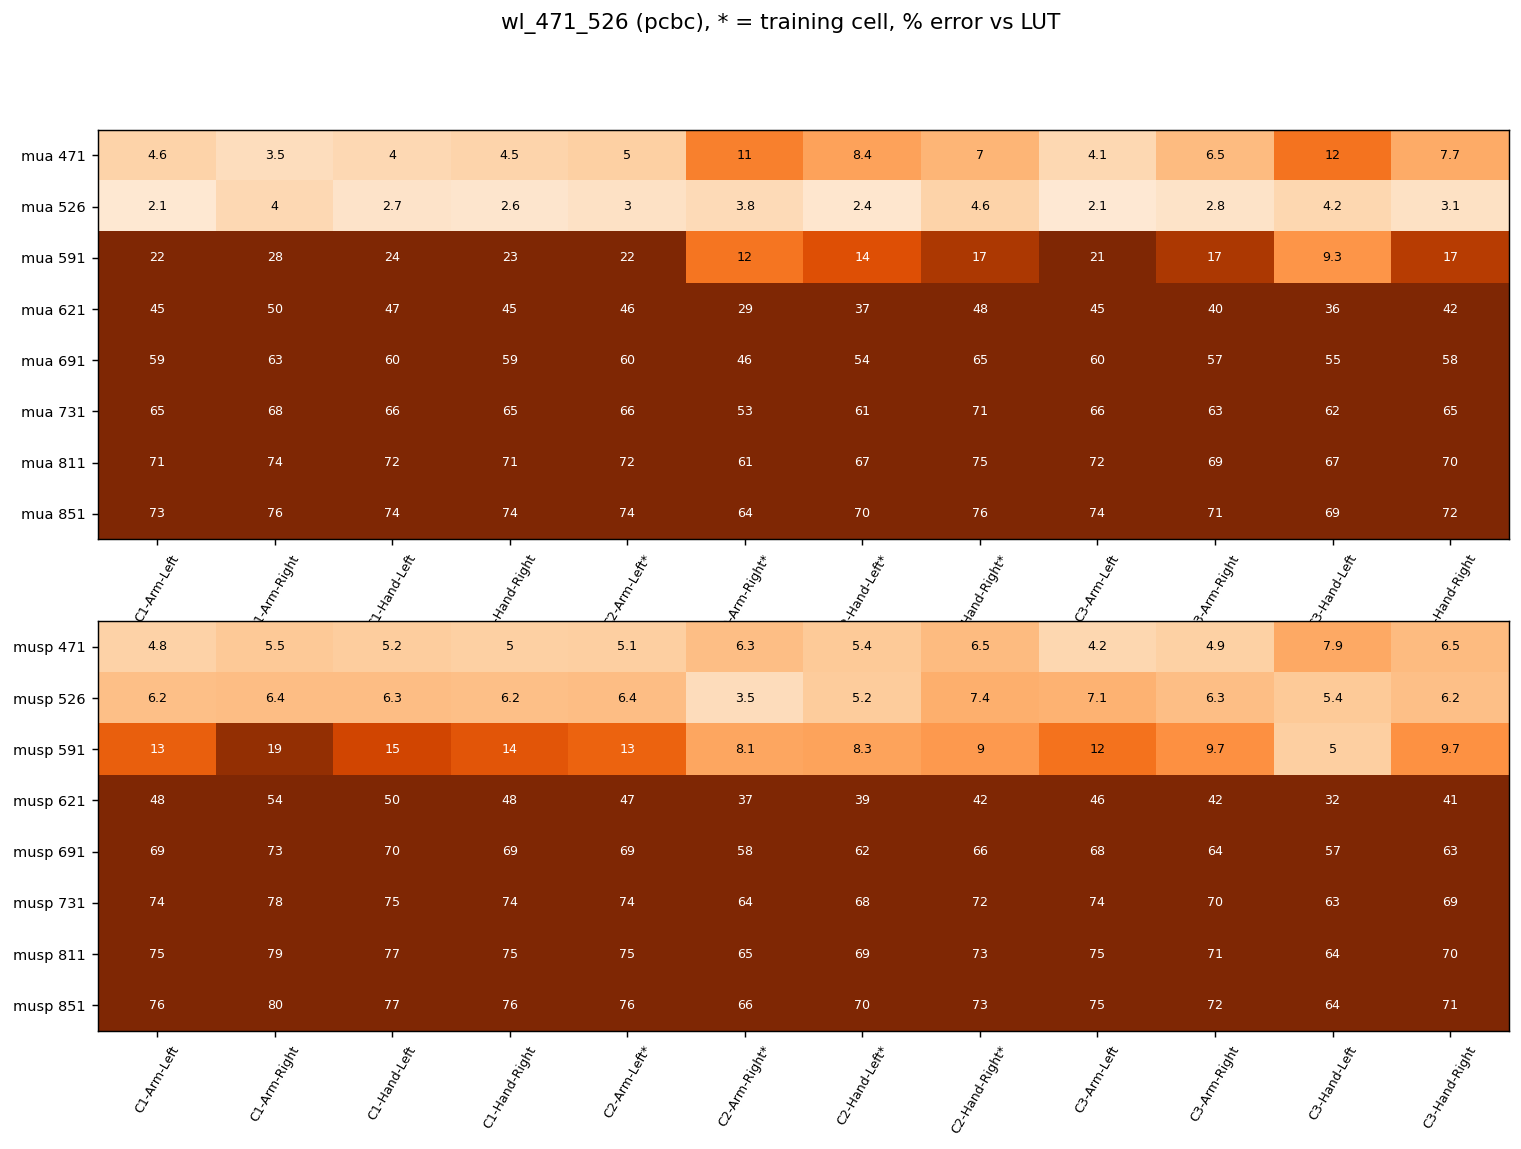

The data file committed next to this chart (first rows):
, C1-Arm-Left, C1-Arm-Right, C1-Hand-Left, C1-Hand-Right, C2-Arm-Left*, C2-Arm-Right*, C2-Hand-Left*, C2-Hand-Right*, C3-Arm-Left, C3-Arm-Right, C3-Hand-Left, C3-Hand-Right
mua 471, 4.59, 3.51, 4.02, 4.48, 4.96, 10.93, 8.38, 7.03, 4.11, 6.53, 11.73, 7.69
mua 526, 2.13, 4.04, 2.74, 2.57, 2.97, 3.81, 2.44, 4.59, 2.09, 2.81, 4.20, 3.12
mua 591, 22.27, 27.99, 24.31, 22.63, 22.02, 11.60, 14.43, 17.13, 21.18, 17.12, 9.34, 16.64
mua 621, 44.57, 50.24, 46.63, 45.12, 45.79, 29.07, 37.36, 48.49, 45.08, 40.44, 35.51, 41.84
mua 691, 58.75, 62.59, 60.10, 59.14, 60.13, 45.57, 54.03, 65.44, 59.89, 56.50, 54.76, 58.45
mua 731, 64.74, 67.80, 65.82, 65.05, 65.95, 53.39, 60.88, 70.79, 65.82, 62.95, 61.71, 64.71
mua 811, 70.81, 73.56, 71.83, 71.10, 71.69, 60.98, 67.12, 74.76, 71.59, 68.86, 66.73, 69.97
mua 851, 73.42, 75.96, 74.35, 73.68, 74.14, 64.25, 69.78, 76.46, 74.04, 71.40, 68.88, 72.23
musp 471, 4.76, 5.50, 5.17, 4.96, 5.06, 6.27, 5.43, 6.53, 4.19, 4.91, 7.89, 6.52
musp 526, 6.21, 6.38, 6.34, 6.20, 6.37, 3.52, 5.24, 7.37, 7.12, 6.28, 5.39, 6.23
musp 591, 13.21, 18.67, 15.34, 13.96, 12.92, 8.11, 8.28, 8.99, 11.86, 9.72, 5.00, 9.66
musp 621, 47.55, 53.58, 49.82, 48.20, 47.44, 36.68, 39.38, 42.33, 46.46, 41.85, 31.97, 40.53
musp 691, 68.58, 73.30, 70.37, 69.17, 68.77, 58.25, 62.03, 66.46, 68.26, 64.25, 56.65, 63.46
musp 731, 73.85, 77.98, 75.47, 74.37, 74.07, 64.18, 68.01, 72.22, 73.66, 69.96, 63.21, 69.34
musp 811, 74.90, 79.01, 76.54, 75.44, 75.05, 65.10, 68.95, 72.80, 74.71, 70.88, 63.74, 70.14
musp 851, 75.65, 79.63, 77.21, 76.15, 75.72, 65.81, 69.65, 73.28, 75.39, 71.59, 64.25, 70.73
held-out mean mua, 42.66, 42.66, 42.66, 42.66, 42.66, 42.66, 42.66, 42.66, 42.66, 42.66, 42.66, 42.66
held-out mean musp, 44.65, 44.65, 44.65, 44.65, 44.65, 44.65, 44.65, 44.65, 44.65, 44.65, 44.65, 44.65
